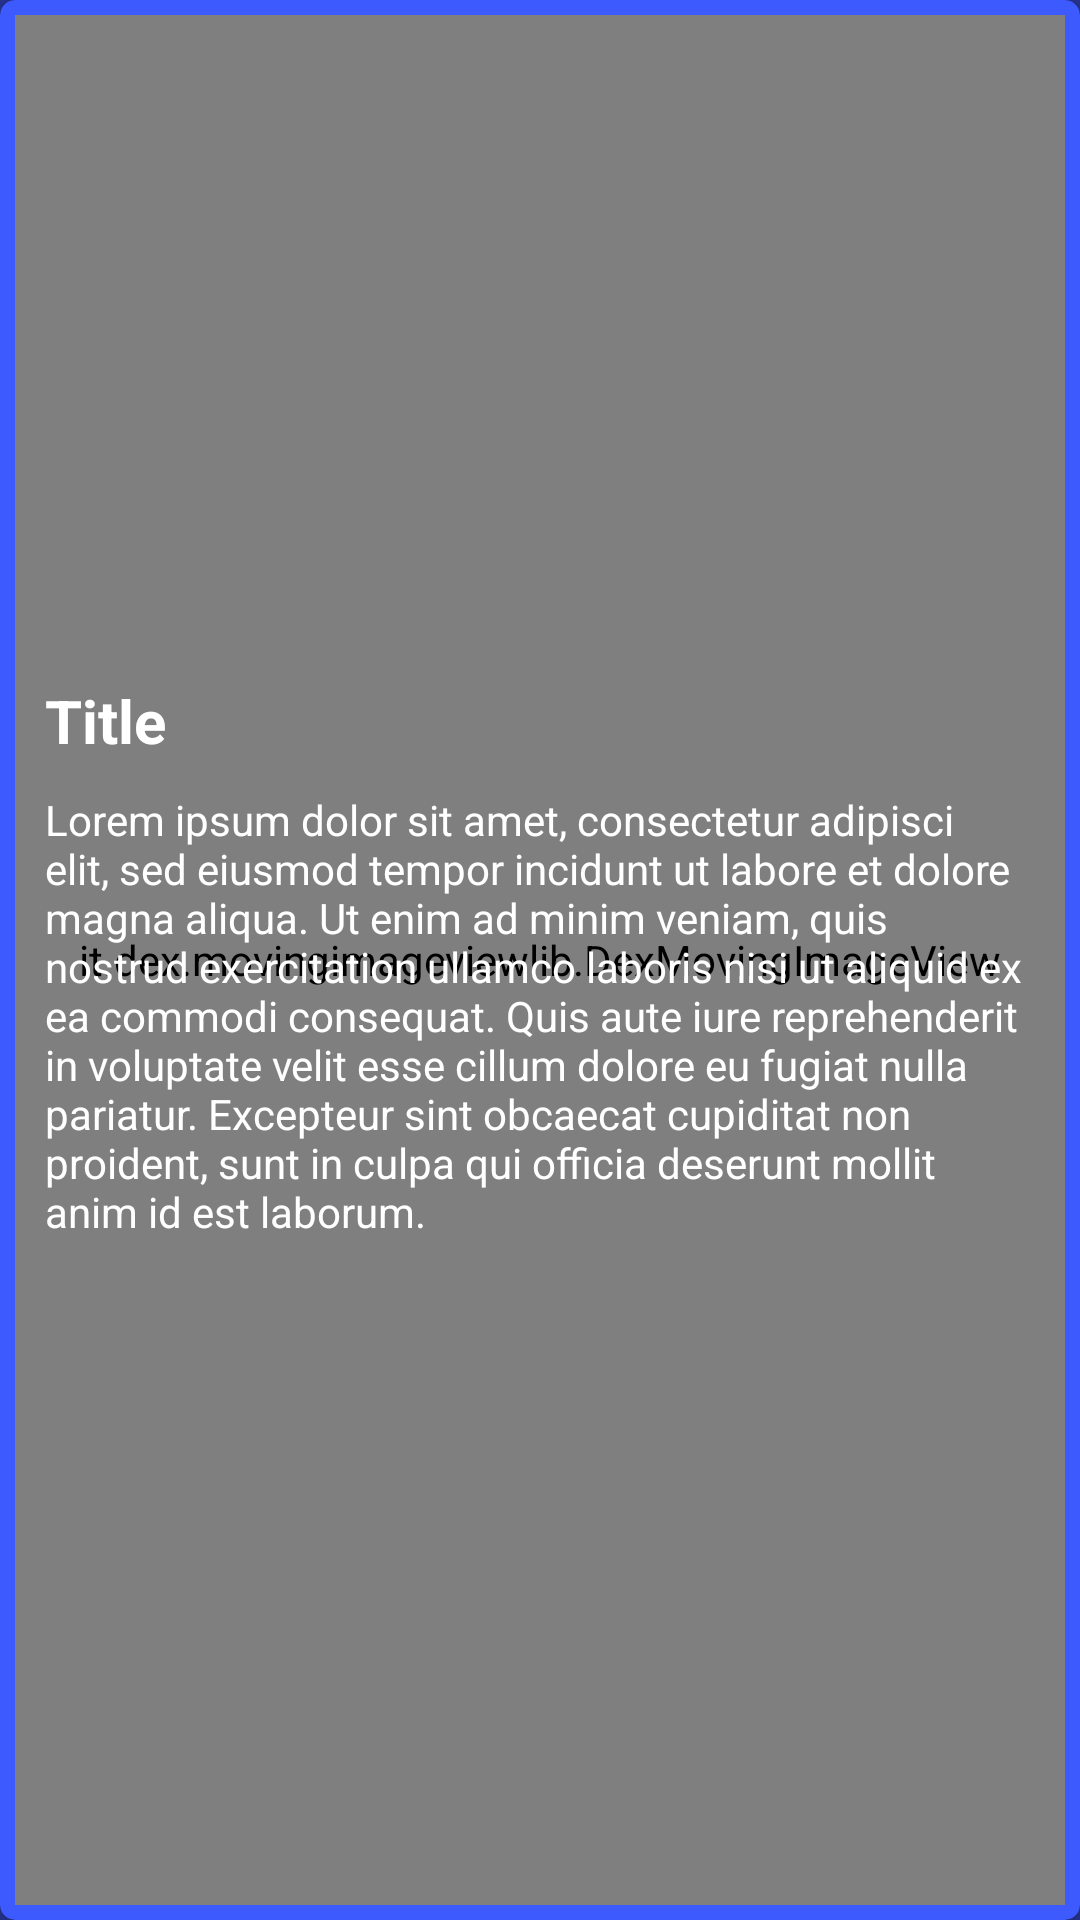

Produce the Android XML layout that renders to this screen, including the resource entries it uses.
<!-- AndroidManifest.xml: application theme AppTheme -->
<!-- res/layout/adapter_recycler_vertical_item.xml -->
<?xml version="1.0" encoding="utf-8"?>
<android.support.v7.widget.CardView xmlns:android="http://schemas.android.com/apk/res/android"
    xmlns:dex="http://schemas.android.com/apk/res-auto"
    android:id="@+id/card_view"
    android:layout_width="fill_parent"
    android:layout_height="wrap_content"
    android:layout_gravity="center"
    android:layout_margin="@dimen/section_padding"
    dex:cardBackgroundColor="@color/accent"
    dex:cardCornerRadius="@dimen/dimen_small"
    dex:cardElevation="@dimen/dimen_small">

    <RelativeLayout
        android:layout_width="match_parent"
        android:layout_height="match_parent"
        android:padding="@dimen/dimen_small">

        <it.dex.movingimageviewlib.DexMovingImageView
            android:id="@+id/image"
            style="@style/DexScrollImageViewStyle"
            dex:zoom="2"
            dex:drawer="scale|translate"
            dex:evaluator="timeBased"
            dex:generator="base"
            android:layout_height="match_parent"
            android:layout_centerInParent="true" />

        <LinearLayout
            android:layout_width="match_parent"
            android:layout_height="wrap_content"
            android:layout_centerInParent="true"
            android:layout_margin="@dimen/dimen_small"
            android:orientation="vertical">

            <TextView
                style="@style/TitleViewStyle"
                android:layout_margin="@dimen/dimen_small" />

            <TextView
                style="@style/TextViewStyle"
                android:gravity="left"
                android:lineSpacingExtra="0dp"
                android:padding="@dimen/dimen_small" />

        </LinearLayout>
    </RelativeLayout>
</android.support.v7.widget.CardView>
<!-- resources referenced by this layout -->
<resources>
  <color name="accent">#3D5AFE</color>
  <dimen name="dimen_small">5dp</dimen>
  <dimen name="section_padding">16dp</dimen>
  <style name="DexScrollImageViewStyle">
          <item name="zoom">2</item>
          <item name="angle">0</item>
          <item name="drawer">scale|translate</item>
          <item name="generator">base</item>
          <item name="evaluator">scrollBased</item>
          <item name="android:layout_width">match_parent</item>
          <item name="android:layout_height">wrap_content</item>
      </style>
  <style name="TextViewStyle">
          <item name="android:layout_width">match_parent</item>
          <item name="android:layout_height">match_parent</item>
          <item name="android:textColor">@android:color/white</item>
          <item name="android:text">@string/sample_text</item>
          <item name="android:gravity">center</item>
          <item name="android:lineSpacingExtra">@dimen/section_padding</item>
          <item name="android:padding">@dimen/section_padding</item>
      </style>
  <style name="TitleViewStyle">
          <item name="android:layout_width">match_parent</item>
          <item name="android:layout_height">wrap_content</item>
          <item name="android:textColor">@android:color/white</item>
          <item name="android:text">@string/sample_title</item>
          <item name="android:layout_margin">@dimen/section_padding</item>
          <item name="android:textStyle">bold</item>
          <item name="android:textSize">@dimen/title_size</item>
      </style>
  <style name="AppTheme" parent="Theme.AppCompat.Light.DarkActionBar">
          <item name="android:actionBarStyle" tools:ignore="NewApi">@style/MyActionBar</item>
          <item name="actionBarStyle">@style/MyActionBar</item>
      </style>
  <string name="sample_text">Lorem ipsum dolor sit amet, consectetur adipisci elit, sed eiusmod tempor incidunt ut labore et dolore magna aliqua. Ut enim ad minim veniam, quis nostrud exercitation ullamco laboris nisi ut aliquid ex ea commodi consequat. Quis aute iure reprehenderit in voluptate velit esse cillum dolore eu fugiat nulla pariatur. Excepteur sint obcaecat cupiditat non proident, sunt in culpa qui officia deserunt mollit anim id est laborum.</string>
  <string name="sample_title">Title</string>
  <dimen name="title_size">20sp</dimen>
  <style name="MyActionBar" parent="@style/Widget.AppCompat.Light.ActionBar.Solid.Inverse">
          <item name="android:background">@color/primary</item>
          <item name="background">@color/primary</item>
          <item name="android:titleTextStyle" tools:ignore="NewApi">
              @style/MyTheme.ActionBar.TitleTextStyle
          </item>
          <item name="titleTextStyle">@style/MyTheme.ActionBar.TitleTextStyle</item>
      </style>
  <color name="primary">#3F51B5</color>
  <style name="MyTheme.ActionBar.TitleTextStyle" parent="@style/TextAppearance.AppCompat.Widget.ActionBar.Title">
          <item name="android:textColor">@color/secondary</item>
      </style>
  <color name="secondary">#ffffff</color>
</resources>
